Labelled photos from "data for gs training", an image-classification folder in Victor-Saliba/Visuo-Haptic-Object-Detection-and-Identification-Optimised-For-Fine-Features. The possible labels are: nut M10, nut M2, nut M3, nut M4, nut M5, nut M6, nut M8, screw M10, screw M2, screw M3, screw M4, screw M5, screw M6, screw M8, nothing.

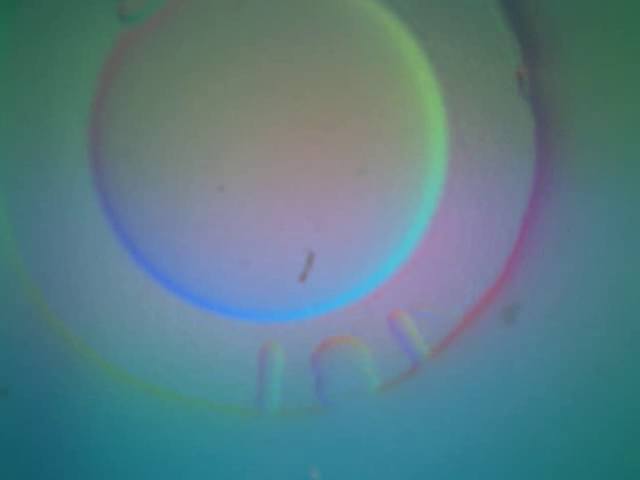
Label: nut M10

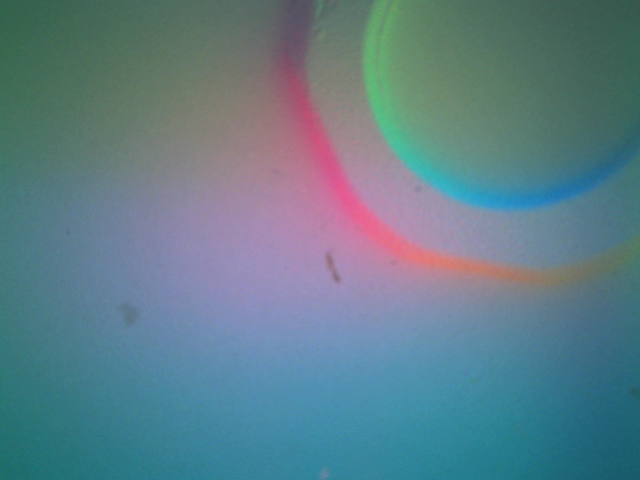
Label: nut M8

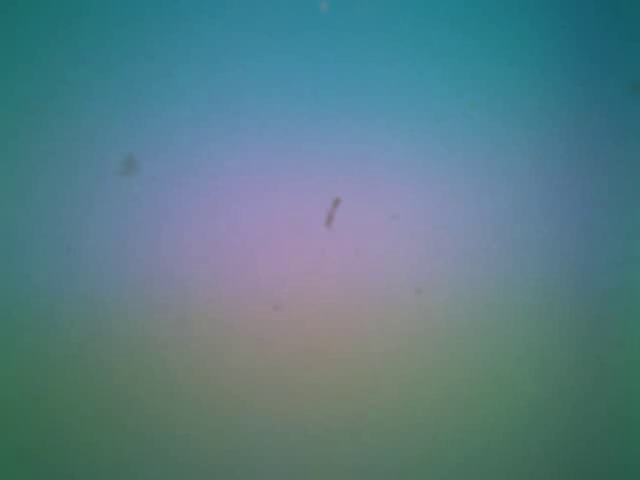
Label: nothing

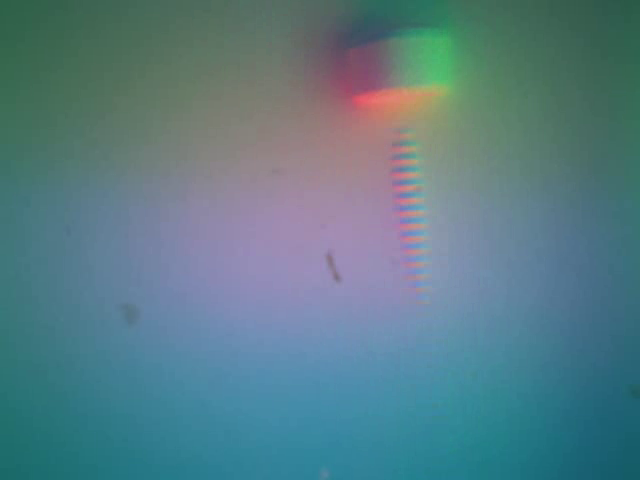
Label: screw M2

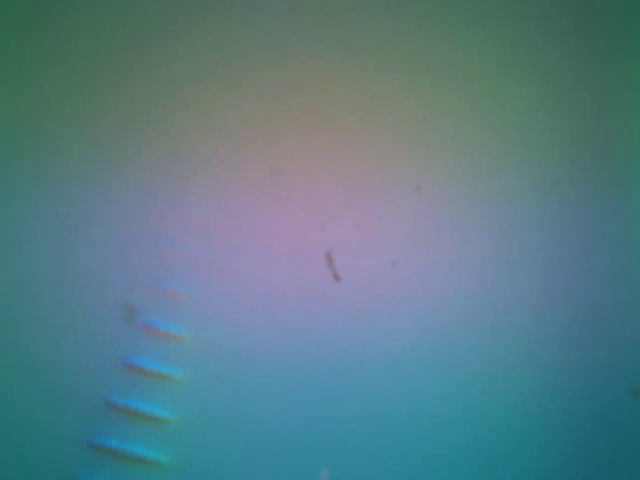
Label: screw M8

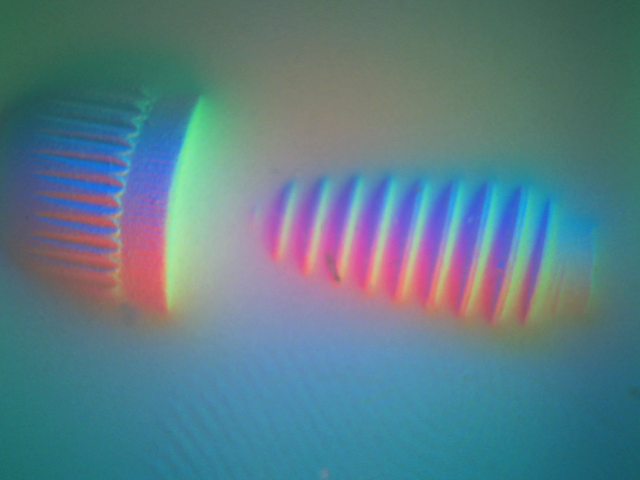
Label: screw M6
